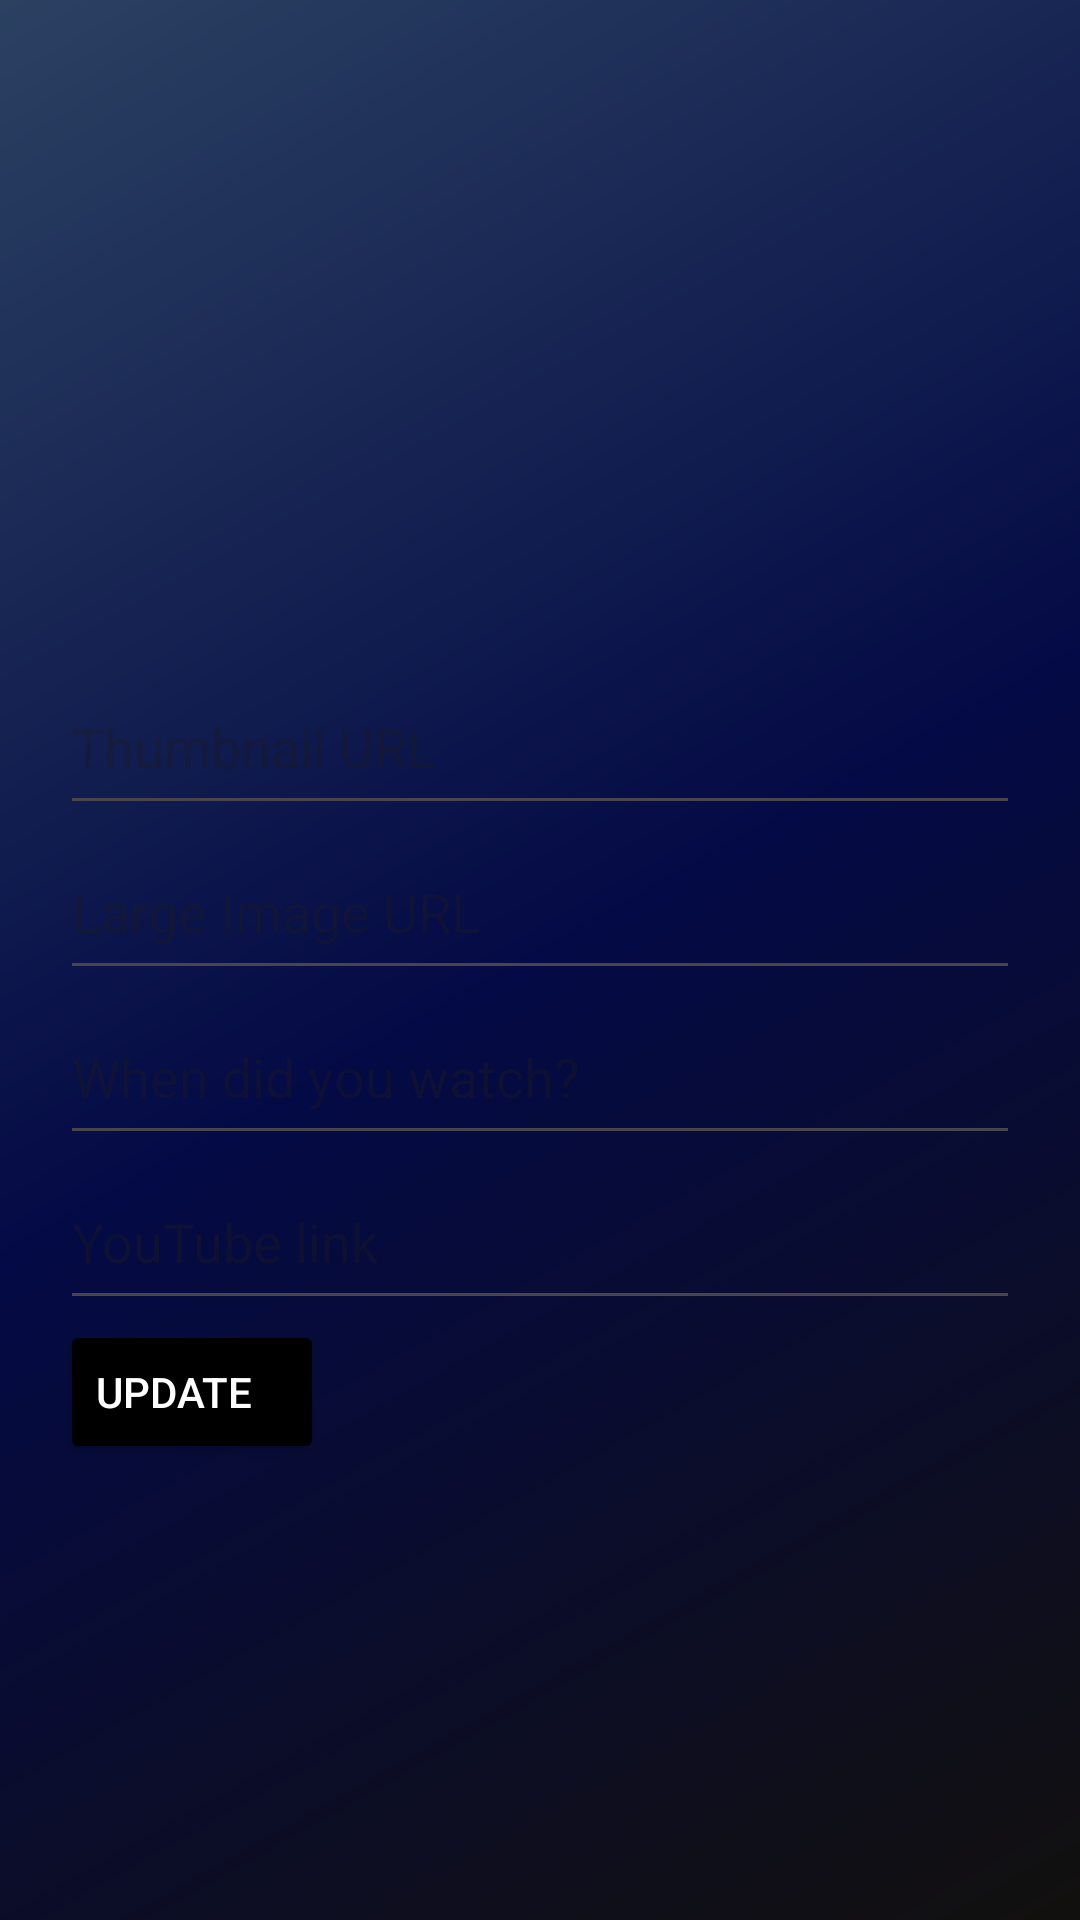

Reconstruct the res/layout file that produces this screen, plus the resources it refers to.
<!-- AndroidManifest.xml: application theme Theme.MemoryME -->
<!-- res/layout/dialog_update_tvshow.xml -->
<LinearLayout xmlns:android="http://schemas.android.com/apk/res/android"
    android:layout_width="match_parent"
    android:layout_height="wrap_content"
    android:background="@drawable/dark_bg"
    android:orientation="vertical"
    android:padding="20dp">

    <ImageView
        android:id="@+id/ivLargeImage"
        android:layout_width="match_parent"
        android:layout_height="200dp"
        android:scaleType="centerCrop" />

    <EditText
        android:id="@+id/etThumbUrl"
        android:layout_width="match_parent"
        android:layout_height="55dp"
        android:hint="Thumbnail URL" />

    <EditText
        android:id="@+id/etLargeUrl"
        android:layout_width="match_parent"
        android:layout_height="55dp"
        android:hint="Large Image URL" />

    <EditText
        android:id="@+id/etWatchedDate"
        android:layout_width="match_parent"
        android:layout_height="55dp"
        android:hint="When did you watch?" />

    <EditText
        android:id="@+id/etYoutubeLink"
        android:layout_width="match_parent"
        android:layout_height="55dp"
        android:hint="YouTube link" />

    <Button
        android:id="@+id/btnUpdate"
        android:layout_width="wrap_content"
        android:layout_height="wrap_content"
        android:backgroundTint="#000000"
        android:text="Update"
        android:textAlignment="viewStart"
        android:textColor="#FFFFFF"
        android:textSize="14sp" />
</LinearLayout>
<!-- resources referenced by this layout -->
<resources>
  <!-- drawable dark_bg (drawable) -->
  <shape xmlns:android="http://schemas.android.com/apk/res/android"
      android:shape="rectangle">
      <gradient
          android:angle="135"
          android:centerColor="#040A45"
          android:endColor="#2B4162"
          android:startColor="#12100E"
          android:type="linear" />
  </shape>
  <style name="Theme.MemoryME" parent="Base.Theme.MemoryME" />
  <style name="Base.Theme.MemoryME" parent="Theme.Material3.DayNight.NoActionBar">
          
          
      </style>
</resources>
